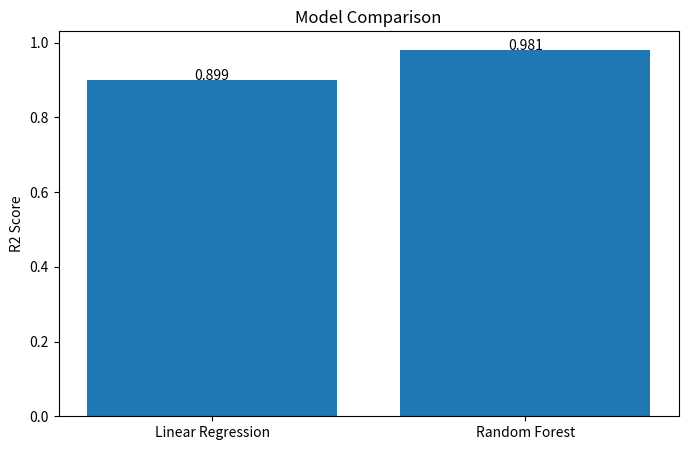

Write the Python code that produced this figure. (Note: this script raises an exception after producing the figure.)
import matplotlib.pyplot as plt

models = ["Linear Regression", "Random Forest"]
scores = [0.8994, 0.9813]

plt.figure(figsize=(8,5))

bars = plt.bar(models, scores)

plt.title("Model Comparison")
plt.ylabel("R2 Score")

for bar in bars:
    y = bar.get_height()
    plt.text(
        bar.get_x() + bar.get_width()/2,
        y,
        f"{y:.3f}",
        ha="center"
    )

plt.savefig("screenshots/model_comparison.png")
plt.show()

print("Model Comparison Saved!")
